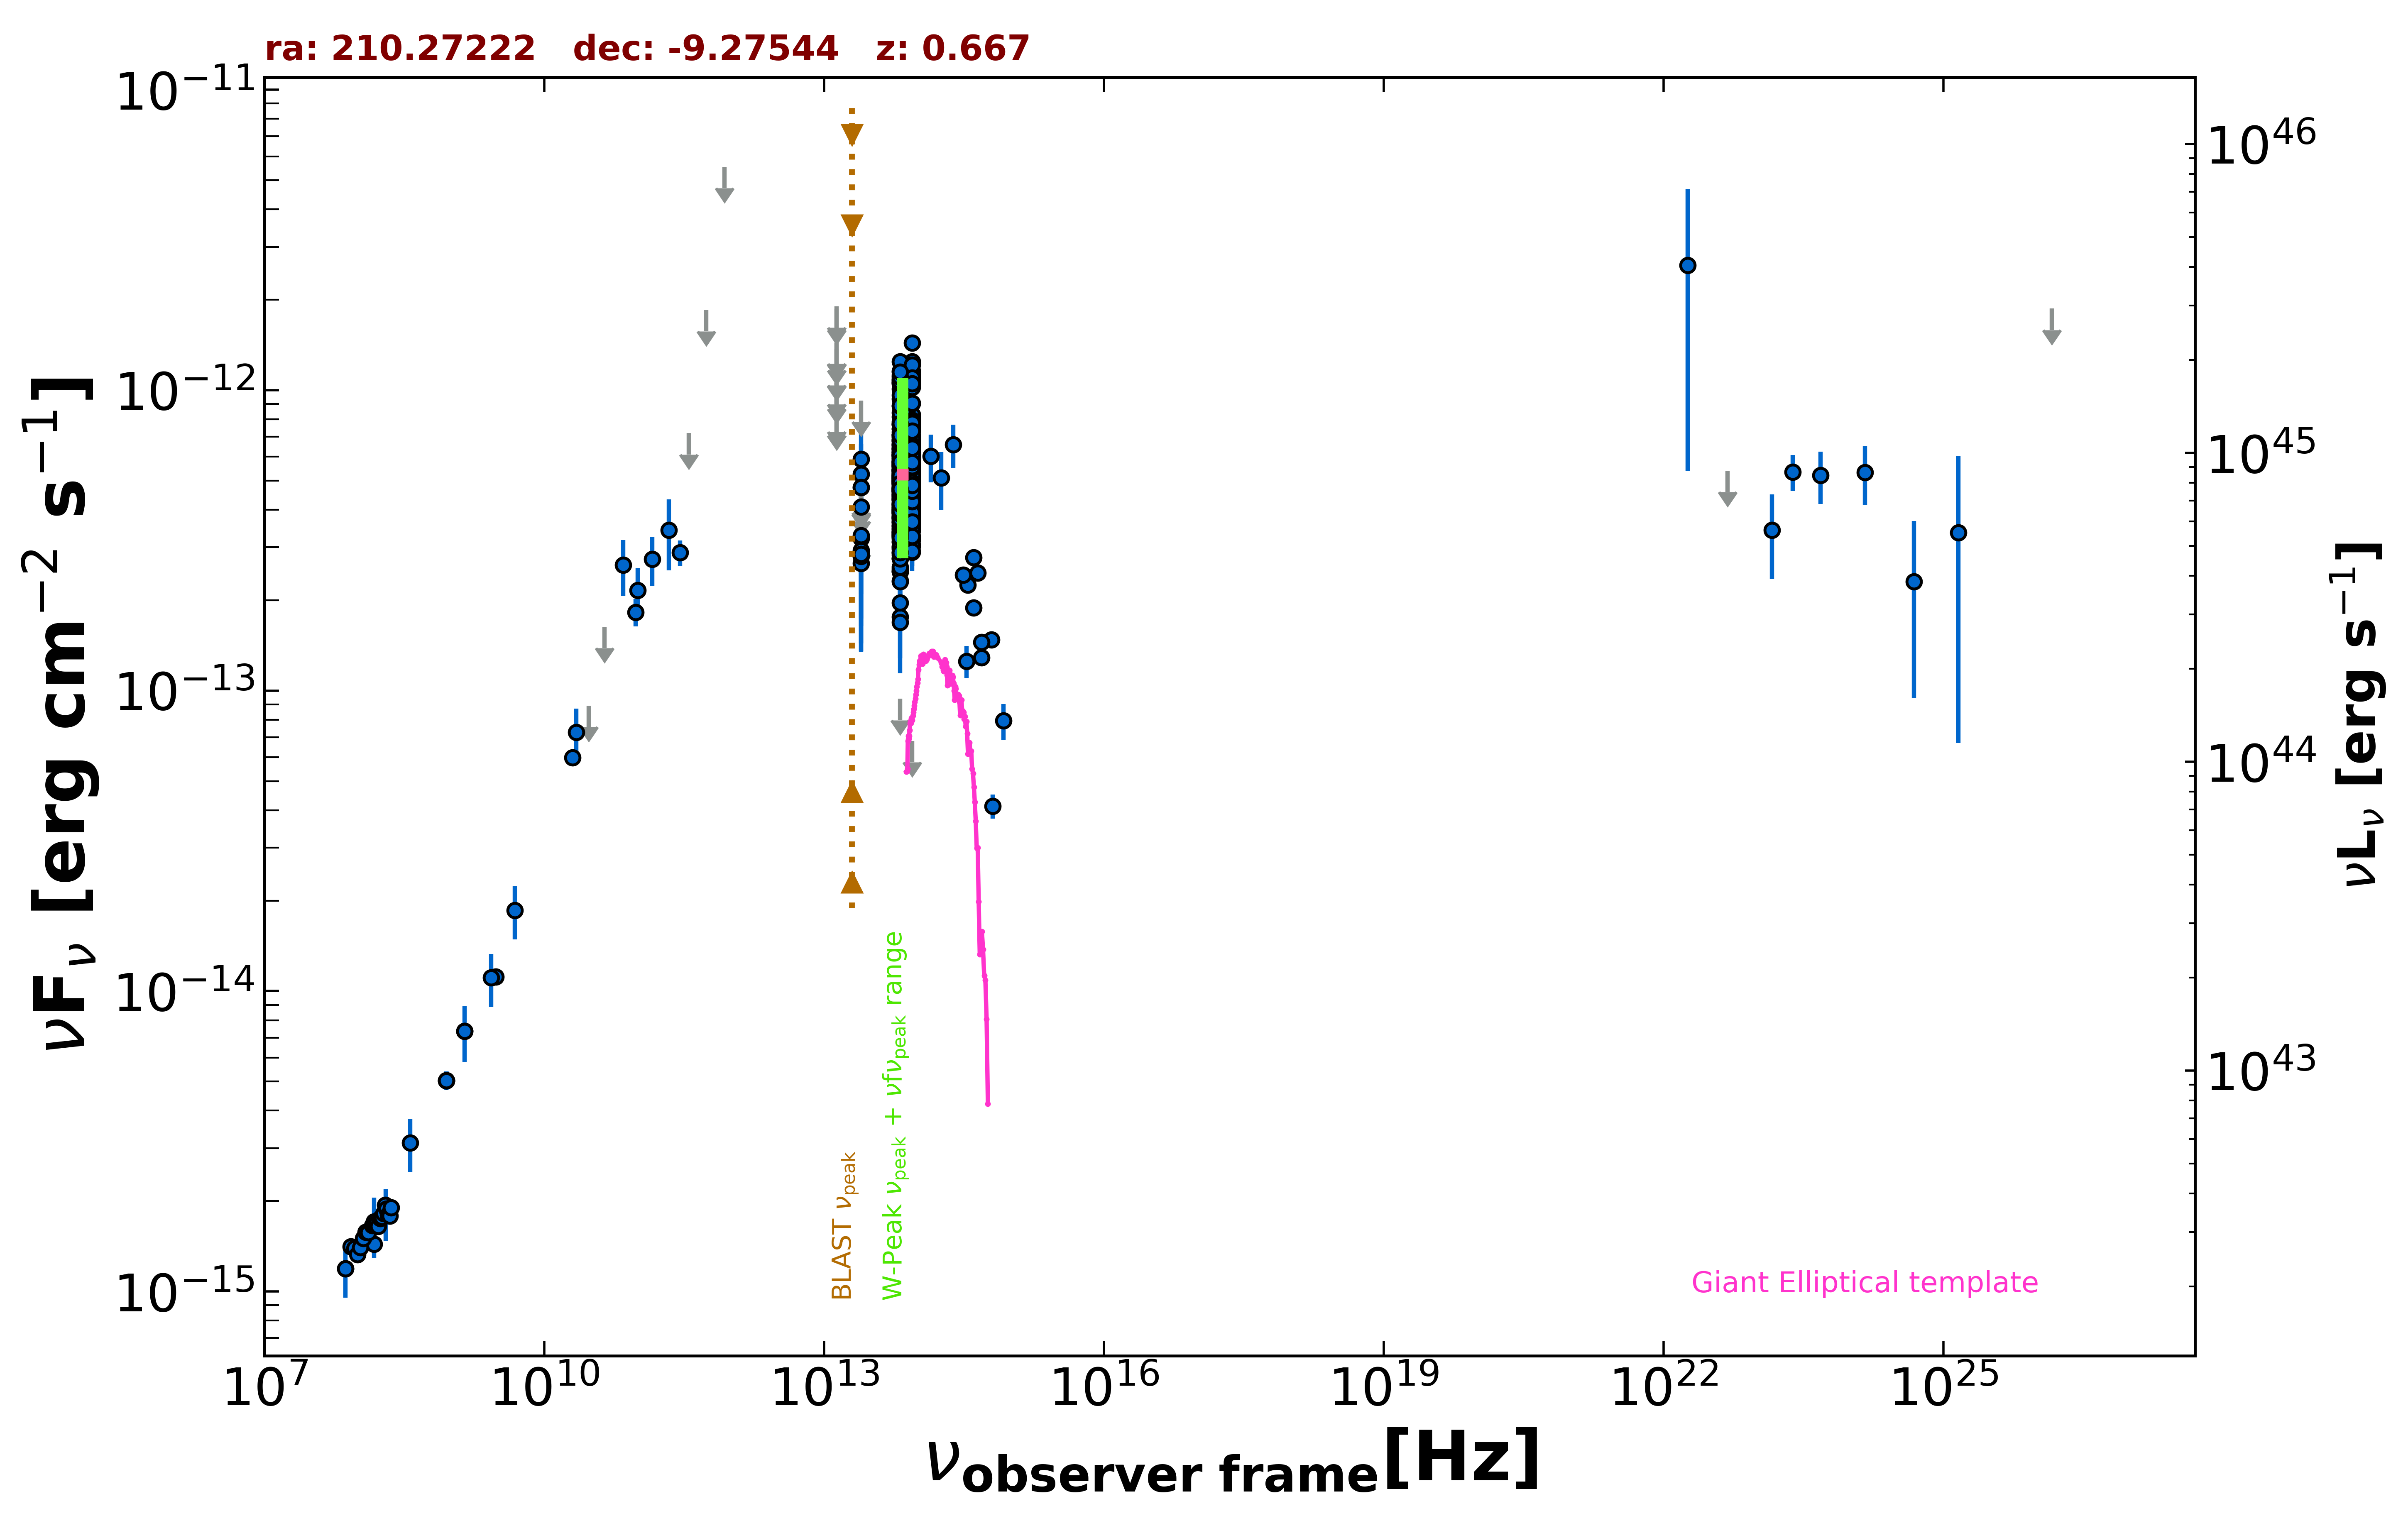

The table this chart was drawn from, first rows:
freq., flux, err_flux, MJD_start, MJD_end, flag, catalog, reference
1.400e+09, 7.354e-15, 2.210e-16, 55000, 55000, , NVSS, Condon et al. 1998  AJ  115  1693
8.870e+08, 5.043e-15, 3.575e-16, 55000, 55000, , RACS, Hale et al. 2021  PASA  38  e058
8.870e+08, 5.043e-15, 3.575e-16, 55000, 55000, , RACS, Hale et al. 2021  PASA  38  e058
8.870e+08, 5.043e-15, 3.575e-16, 55000, 55000, , RACS, Hale et al. 2021  PASA  38  e058
8.870e+08, 5.043e-15, 3.575e-16, 55000, 55000, , RACS, Hale et al. 2021  PASA  38  e058
3.000e+09, 1.115e-14, 3.000e-17, 55000, 55000, , VLASSQL, Gordon et al. 2021  ApJS  255  30
1.500e+08, 1.436e-15, 1.435e-16, 55000, 55000, , TGSS150, Intema et al. 2017  A&A  598  A781
7.400e+07, 1.191e-15, 6.650e-17, 55000, 55000, , VLSSR, Lane et al. 2014  MNRAS  440 327
2.000e+10, 5.980e-14, 2.800e-15, 55000, 55000, , AT20G, Murphy et al. 2010  MNRAS  402  2403
2.850e+11, 2.878e-13, 2.850e-14, 57174, 57174, , ALMA, Bonato et al. 2019  MNRAS  485  1188
9.506e+10, 1.825e-13, 1.900e-14, 57174, 57174, , ALMA, Bonato et al. 2019  MNRAS  485  1188
3.000e+10, 8.897e-14, 0.000e+00, 55000, 55000, UL, PCNT, The Planck Collaboration 2018  A&A  619 …
4.400e+10, 1.631e-13, 0.000e+00, 55000, 55000, UL, PCNT, The Planck Collaboration 2018  A&A  619 …
7.000e+10, 2.618e-13, 5.560e-14, 55000, 55000, , PCNT, The Planck Collaboration 2018  A&A  619 …
1.000e+11, 2.156e-13, 3.960e-14, 55000, 55000, , PCNT, The Planck Collaboration 2018  A&A  619 …
1.430e+11, 2.742e-13, 5.060e-14, 55000, 55000, , PCNT, The Planck Collaboration 2018  A&A  619 …
2.170e+11, 3.419e-13, 9.050e-14, 55000, 55000, , PCNT, The Planck Collaboration 2018  A&A  619 …
3.530e+11, 7.193e-13, 0.000e+00, 55000, 55000, UL, PCNT, The Planck Collaboration 2018  A&A  619 …
5.450e+11, 1.845e-12, 0.000e+00, 55000, 55000, UL, PCNT, The Planck Collaboration 2018  A&A  619 …
8.570e+11, 5.532e-12, 0.000e+00, 55000, 55000, UL, PCNT, The Planck Collaboration 2018  A&A  619 …
1.389e+14, 6.021e-13, 1.081e-13, 55000, 55000, , 2MASS, Skrutskie et al. 2006  AJ  131  1163
1.804e+14, 5.111e-13, 1.120e-13, 55000, 55000, , 2MASS, Skrutskie et al. 2006  AJ  131  1163
2.427e+14, 6.589e-13, 1.085e-13, 55000, 55000, , 2MASS, Skrutskie et al. 2006  AJ  131  1163
8.817e+13, 6.120e-13, 2.950e-15, 55000, 55000, , UNWISE, Schlafly et al. 2019  ApJS  240  30
6.517e+13, 5.462e-13, 4.350e-15, 55000, 55000, , UNWISE, Schlafly et al. 2019  ApJS  240  30
8.817e+13, 3.989e-13, 1.065e-14, 55000, 55000, , WISE, Wright et al. 2010  AJ  140  1868
6.517e+13, 3.347e-13, 1.235e-14, 55000, 55000, , WISE, Wright et al. 2010  AJ  140  1868
2.498e+13, 3.206e-13, 3.905e-14, 55000, 55000, , WISE, Wright et al. 2010  AJ  140  1868
1.363e+13, 4.773e-13, 1.386e-13, 55000, 55000, , WISE, Wright et al. 2010  AJ  140  1868
8.817e+13, 5.283e-13, 5.360e-14, 56683, 56683, , NEOWISE, Mainzer et al. 2014  ApJ  792  30
6.517e+13, 4.449e-13, 6.665e-14, 56683, 56683, , NEOWISE, Mainzer et al. 2014  ApJ  792  30
8.817e+13, 5.537e-13, 3.010e-14, 56683, 56683, , NEOWISE, Mainzer et al. 2014  ApJ  792  30
6.517e+13, 4.680e-13, 5.095e-14, 56683, 56683, , NEOWISE, Mainzer et al. 2014  ApJ  792  30
8.817e+13, 5.201e-13, 2.970e-14, 56682, 56682, , NEOWISE, Mainzer et al. 2014  ApJ  792  30
6.517e+13, 5.251e-13, 5.330e-14, 56682, 56682, , NEOWISE, Mainzer et al. 2014  ApJ  792  30
8.817e+13, 6.293e-13, 4.005e-14, 56680, 56680, , NEOWISE, Mainzer et al. 2014  ApJ  792  30
6.517e+13, 5.189e-13, 9.220e-14, 56680, 56680, , NEOWISE, Mainzer et al. 2014  ApJ  792  30
8.817e+13, 4.862e-13, 3.275e-14, 56680, 56680, , NEOWISE, Mainzer et al. 2014  ApJ  792  30
6.517e+13, 5.768e-13, 7.615e-14, 56680, 56680, , NEOWISE, Mainzer et al. 2014  ApJ  792  30
8.817e+13, 5.532e-13, 3.315e-14, 56680, 56680, , NEOWISE, Mainzer et al. 2014  ApJ  792  30
6.517e+13, 5.985e-13, 7.905e-14, 56680, 56680, , NEOWISE, Mainzer et al. 2014  ApJ  792  30
8.817e+13, 6.060e-13, 4.190e-14, 56682, 56682, , NEOWISE, Mainzer et al. 2014  ApJ  792  30
6.517e+13, 2.320e-13, 7.340e-14, 56682, 56682, , NEOWISE, Mainzer et al. 2014  ApJ  792  30
8.817e+13, 4.509e-13, 3.950e-14, 56682, 56682, , NEOWISE, Mainzer et al. 2014  ApJ  792  30
6.517e+13, 3.193e-13, 6.905e-14, 56682, 56682, , NEOWISE, Mainzer et al. 2014  ApJ  792  30
8.817e+13, 5.718e-13, 3.265e-14, 56683, 56683, , NEOWISE, Mainzer et al. 2014  ApJ  792  30
6.517e+13, 5.170e-13, 5.675e-14, 56683, 56683, , NEOWISE, Mainzer et al. 2014  ApJ  792  30
8.817e+13, 6.258e-13, 7.685e-14, 56680, 56680, , NEOWISE, Mainzer et al. 2014  ApJ  792  30
6.517e+13, 4.960e-13, 1.742e-13, 56680, 56680, , NEOWISE, Mainzer et al. 2014  ApJ  792  30
8.817e+13, 5.609e-13, 3.050e-14, 56683, 56683, , NEOWISE, Mainzer et al. 2014  ApJ  792  30
6.517e+13, 5.208e-13, 4.415e-14, 56683, 56683, , NEOWISE, Mainzer et al. 2014  ApJ  792  30
8.817e+13, 6.235e-13, 3.620e-14, 56680, 56680, , NEOWISE, Mainzer et al. 2014  ApJ  792  30
6.517e+13, 4.723e-13, 8.705e-14, 56680, 56680, , NEOWISE, Mainzer et al. 2014  ApJ  792  30
8.817e+13, 5.977e-13, 3.800e-14, 56683, 56683, , NEOWISE, Mainzer et al. 2014  ApJ  792  30
6.517e+13, 4.973e-13, 5.230e-14, 56683, 56683, , NEOWISE, Mainzer et al. 2014  ApJ  792  30
8.817e+13, 5.911e-13, 3.325e-14, 56680, 56680, , NEOWISE, Mainzer et al. 2014  ApJ  792  30
6.517e+13, 6.085e-13, 9.510e-14, 56680, 56680, , NEOWISE, Mainzer et al. 2014  ApJ  792  30
8.817e+13, 4.935e-13, 2.955e-14, 56683, 56683, , NEOWISE, Mainzer et al. 2014  ApJ  792  30
6.517e+13, 5.393e-13, 4.525e-14, 56683, 56683, , NEOWISE, Mainzer et al. 2014  ApJ  792  30
8.817e+13, 5.431e-13, 3.150e-14, 56683, 56683, , NEOWISE, Mainzer et al. 2014  ApJ  792  30
... 596 more rows
